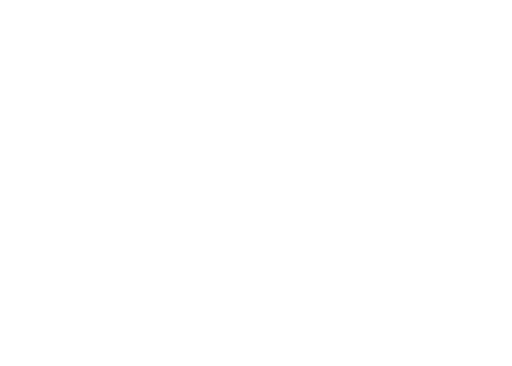
t = 0.00 s
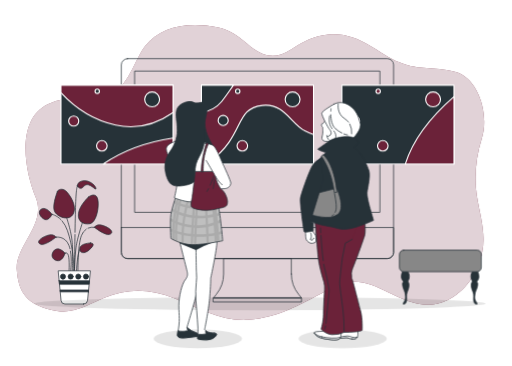
t = 1.00 s
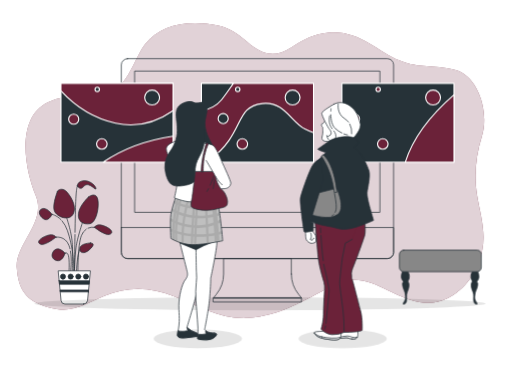
t = 1.19 s
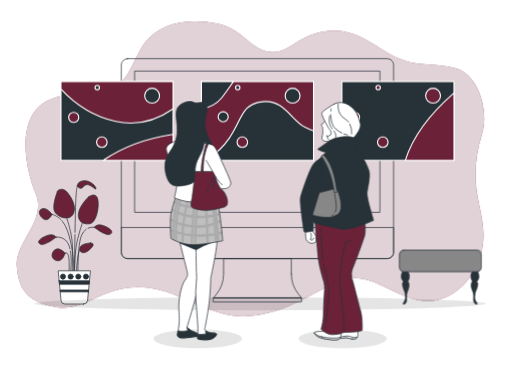
t = 1.38 s
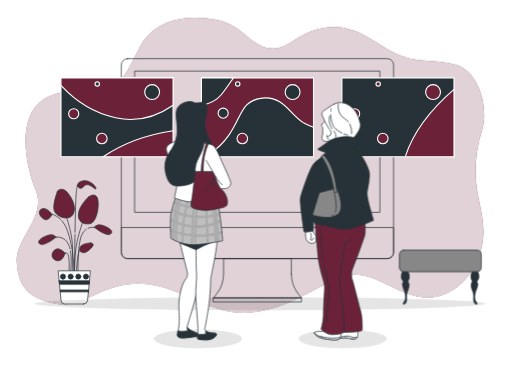
t = 1.75 s
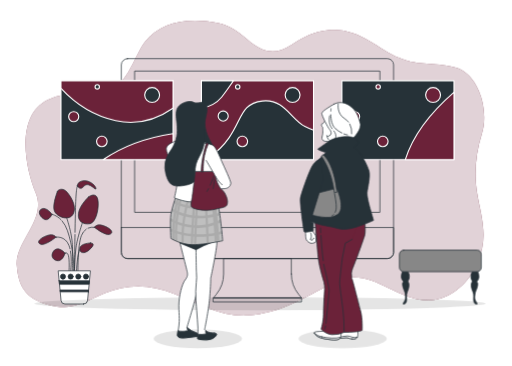
t = 2.05 s

The animated SVG that drew these frames (rendered in a browser with its animation timeline set to each time). Animation: 8 CSS @keyframes rules; one cycle of 2.50 s, repeats indefinitely.

<svg class="animated" id="freepik_stories-online-gallery" xmlns="http://www.w3.org/2000/svg" viewBox="0 0 700 500" version="1.1" xmlnsXlink="http://www.w3.org/1999/xlink" xmlnsSvgjs="http://svgjs.com/svgjs"><style>svg#freepik_stories-online-gallery:not(.animated) .animable {opacity: 0;}svg#freepik_stories-online-gallery.animated #freepik--background-simple--inject-2 {animation: 1s 1 forwards cubic-bezier(.36,-0.01,.5,1.38) slideDown,1.5s Infinite  linear floating;animation-delay: 0s,1s;}svg#freepik_stories-online-gallery.animated #freepik--Plants--inject-2 {animation: 1s 1 forwards cubic-bezier(.36,-0.01,.5,1.38) lightSpeedLeft;animation-delay: 0s;}svg#freepik_stories-online-gallery.animated #freepik--Floor--inject-2 {animation: 1s 1 forwards cubic-bezier(.36,-0.01,.5,1.38) zoomOut;animation-delay: 0s;}svg#freepik_stories-online-gallery.animated #freepik--Couch--inject-2 {animation: 1s 1 forwards cubic-bezier(.36,-0.01,.5,1.38) zoomOut;animation-delay: 0s;}svg#freepik_stories-online-gallery.animated #freepik--Device--inject-2 {animation: 1s 1 forwards cubic-bezier(.36,-0.01,.5,1.38) slideLeft;animation-delay: 0s;}svg#freepik_stories-online-gallery.animated #freepik--Pictures--inject-2 {animation: 1s 1 forwards cubic-bezier(.36,-0.01,.5,1.38) slideRight,1.5s Infinite  linear floating;animation-delay: 0s,1s;}svg#freepik_stories-online-gallery.animated #freepik--character-2--inject-2 {animation: 1s 1 forwards cubic-bezier(.36,-0.01,.5,1.38) zoomIn;animation-delay: 0s;}svg#freepik_stories-online-gallery.animated #freepik--character-1--inject-2 {animation: 1s 1 forwards cubic-bezier(.36,-0.01,.5,1.38) lightSpeedRight;animation-delay: 0s;}            @keyframes slideDown {                0% {                    opacity: 0;                    transform: translateY(-30px);                }                100% {                    opacity: 1;                    transform: translateY(0);                }            }                    @keyframes floating {                0% {                    opacity: 1;                    transform: translateY(0px);                }                50% {                    transform: translateY(-10px);                }                100% {                    opacity: 1;                    transform: translateY(0px);                }            }                    @keyframes lightSpeedLeft {              from {                transform: translate3d(-50%, 0, 0) skewX(20deg);                opacity: 0;              }              60% {                transform: skewX(-10deg);                opacity: 1;              }              80% {                transform: skewX(2deg);              }              to {                opacity: 1;                transform: translate3d(0, 0, 0);              }            }                    @keyframes zoomOut {                0% {                    opacity: 0;                    transform: scale(1.5);                }                100% {                    opacity: 1;                    transform: scale(1);                }            }                    @keyframes slideLeft {                0% {                    opacity: 0;                    transform: translateX(-30px);                }                100% {                    opacity: 1;                    transform: translateX(0);                }            }                    @keyframes slideRight {                0% {                    opacity: 0;                    transform: translateX(30px);                }                100% {                    opacity: 1;                    transform: translateX(0);                }            }                    @keyframes zoomIn {                0% {                    opacity: 0;                    transform: scale(0.5);                }                100% {                    opacity: 1;                    transform: scale(1);                }            }                    @keyframes lightSpeedRight {              from {                transform: translate3d(50%, 0, 0) skewX(-20deg);                opacity: 0;              }              60% {                transform: skewX(10deg);                opacity: 1;              }              80% {                transform: skewX(-2deg);              }              to {                opacity: 1;                transform: translate3d(0, 0, 0);              }            }        </style><g id="freepik--background-simple--inject-2" class="animable" style="transform-origin: 342.5px 235.607px;"><path d="M659,188c10-32-5-82-37-90s-46-1-76-13-55-42-97-38c-19.62,1.87-35.11,9.78-51.14,20.57-22.49,15.15-40.92,8.91-59.8-7.9C325.59,48.56,314,40.24,297,37c-42-8-78,0-98,25-15.31,19.13-23.53,58.65-49.61,65.73C121.76,135.22,93.21,129.3,66,142c-45,21-32,92-17,128s-28,66-26,98,14,50,55,57c23.79,4.06,43.49-9.1,64.61-18,32.06-13.56,63.68-12.24,95.6.44,33,13.12,64,31.67,100.79,29.6,43.07-2.43,77-23.82,114.13-43.38,29.54-15.54,50.29-7.72,78.2,6C556,411.78,582.93,423.45,610,411c26.63-12.25,43.35-38.39,49.25-66.45,5.34-25.35-2.73-49.95-6.87-74.78C647.74,242,650.62,214.83,659,188Z" style="fill: #6B2239; transform-origin: 342.5px 235.607px;" id="el7nvswfy3fa6" class="animable"></path><g id="el1veoibrbyan"><path d="M659,188c10-32-5-82-37-90s-46-1-76-13-55-42-97-38c-19.62,1.87-35.11,9.78-51.14,20.57-22.49,15.15-40.92,8.91-59.8-7.9C325.59,48.56,314,40.24,297,37c-42-8-78,0-98,25-15.31,19.13-23.53,58.65-49.61,65.73C121.76,135.22,93.21,129.3,66,142c-45,21-32,92-17,128s-28,66-26,98,14,50,55,57c23.79,4.06,43.49-9.1,64.61-18,32.06-13.56,63.68-12.24,95.6.44,33,13.12,64,31.67,100.79,29.6,43.07-2.43,77-23.82,114.13-43.38,29.54-15.54,50.29-7.72,78.2,6C556,411.78,582.93,423.45,610,411c26.63-12.25,43.35-38.39,49.25-66.45,5.34-25.35-2.73-49.95-6.87-74.78C647.74,242,650.62,214.83,659,188Z" style="fill: rgb(255, 255, 255); opacity: 0.8; transform-origin: 342.5px 235.607px;" class="animable" id="el0semo0zmp8b"></path></g></g><g id="freepik--Plants--inject-2" class="animable" style="transform-origin: 102.848px 331.27px;"><path d="M71.06,292.85s-2.34,6.43-7.3,7.3S50,291.39,55.58,286.43,68.72,289.35,71.06,292.85Z" style="fill: #6B2239; stroke: rgb(38, 50, 56); stroke-linecap: round; stroke-linejoin: round; transform-origin: 62.4249px 292.52px;" id="el56d9n86hnth" class="animable"></path><path d="M78.65,261.31s-7.3,17.82-4.38,26.58,21,15.18,26.28,3.79-6.42-27.45-10.8-30.95S80.11,258.39,78.65,261.31Z" style="fill: #6B2239; stroke: rgb(38, 50, 56); stroke-linecap: round; stroke-linejoin: round; transform-origin: 87.7366px 278.184px;" id="elh5ra24vez3" class="animable"></path><path d="M121.29,268.9s-12.56,11.39-14,22.78,7,15.48,15.77,14,13.14-23.65,10.52-33.88S121.29,268.9,121.29,268.9Z" style="fill: #6B2239; stroke: rgb(38, 50, 56); stroke-linecap: round; stroke-linejoin: round; transform-origin: 120.732px 286.164px;" id="elotqb6enpzbg" class="animable"></path><path d="M123.63,332s-14,.58-14.61,7.3,6.14,8.17,12.85,2.33S129.47,332.28,123.63,332Z" style="fill: #6B2239; stroke: rgb(38, 50, 56); stroke-linecap: round; stroke-linejoin: round; transform-origin: 118.245px 338.64px;" id="elbs7terc6fb5" class="animable"></path><path d="M88.87,346s-1.46,7-6.71,9.64-14.61-2.92-9.64-11.39S86.24,342.5,88.87,346Z" style="fill: #6B2239; stroke: rgb(38, 50, 56); stroke-linecap: round; stroke-linejoin: round; transform-origin: 79.99px 348.225px;" id="elu6b8j9tqx6n" class="animable"></path><path d="M76.61,324.1s-2.63-5.84-12.85-2-14.31,9.63-7.89,11.68S76.61,324.1,76.61,324.1Z" style="fill: #6B2239; stroke: rgb(38, 50, 56); stroke-linecap: round; stroke-linejoin: round; transform-origin: 64.7001px 327.406px;" id="elf2rqrpbmqyl" class="animable"></path><path d="M105.81,254s1.75,4.09,5.26,3.21,4.38-6.13,9.93-4.67,10.22,7.88,10.22,5-7-10.51-14.9-10.51S106.1,250.21,105.81,254Z" style="fill: #6B2239; stroke: rgb(38, 50, 56); stroke-linecap: round; stroke-linejoin: round; transform-origin: 118.515px 252.652px;" id="eld9q8acqnuw" class="animable"></path><path d="M91.36,298.12s6.11,17.89,7.42,33.17,0,39.71,0,39.71" style="fill: none; stroke: rgb(38, 50, 56); stroke-linecap: round; stroke-linejoin: round; transform-origin: 95.3611px 334.56px;" id="elngwsjn1by7l" class="animable"></path><path d="M112.75,304.23s-7,20.51-8.73,33.6S101.84,371,101.84,371" style="fill: none; stroke: rgb(38, 50, 56); stroke-linecap: round; stroke-linejoin: round; transform-origin: 107.295px 337.615px;" id="elfrx4uobhvev" class="animable"></path><path d="M109.26,340.89s-3.06.87-4.8,30.54" style="fill: none; stroke: rgb(38, 50, 56); stroke-linecap: round; stroke-linejoin: round; transform-origin: 106.86px 356.16px;" id="el6znvn6y8eor" class="animable"></path><path d="M88.87,346s2.93-2.49,4.68,3.18.87,21.38.87,21.38" style="fill: none; stroke: rgb(38, 50, 56); stroke-linecap: round; stroke-linejoin: round; transform-origin: 91.7556px 358.008px;" id="elfa2sarkdsz" class="animable"></path><path d="M96.42,343.19c2.29,12.8.18,26.94.18,26.94" style="fill: none; stroke: rgb(38, 50, 56); stroke-linecap: round; stroke-linejoin: round; transform-origin: 96.9533px 356.66px;" id="eljkq22ygnwzo" class="animable"></path><path d="M76.61,324.1s12.57-2.41,17.81,11.55a38.53,38.53,0,0,1,1.31,4.27" style="fill: none; stroke: rgb(38, 50, 56); stroke-linecap: round; stroke-linejoin: round; transform-origin: 86.17px 331.931px;" id="elqueiw0ifbvj" class="animable"></path><path d="M129.09,310.57s2.63-5.84,12.85-2,14.31,9.64,7.88,11.68S129.09,310.57,129.09,310.57Z" style="fill: #6B2239; stroke: rgb(38, 50, 56); stroke-linecap: round; stroke-linejoin: round; transform-origin: 140.998px 313.875px;" id="el3vrpjht2zxq" class="animable"></path><path d="M117.91,313.13a18.15,18.15,0,0,0-6.63,9c-5.24,14-4.64,48.44-4.64,48.44" style="fill: none; stroke: rgb(38, 50, 56); stroke-linecap: round; stroke-linejoin: round; transform-origin: 112.265px 341.85px;" id="el8aj63j243g9" class="animable"></path><path d="M129.09,310.57a16.19,16.19,0,0,0-8.71,1.19" style="fill: none; stroke: rgb(38, 50, 56); stroke-linecap: round; stroke-linejoin: round; transform-origin: 124.735px 311.087px;" id="elou1okfj8kqj" class="animable"></path><path d="M84.83,301.76a41.28,41.28,0,0,1,7.41,13.38c7,20.07,9.6,45.82,8.29,55.42" style="fill: none; stroke: rgb(38, 50, 56); stroke-linecap: round; stroke-linejoin: round; transform-origin: 92.8435px 336.16px;" id="elxopnc39qxuk" class="animable"></path><path d="M71.06,292.85s6.09.95,12.25,7.25" style="fill: none; stroke: rgb(38, 50, 56); stroke-linecap: round; stroke-linejoin: round; transform-origin: 77.185px 296.475px;" id="elunsbc8s3par" class="animable"></path><path d="M102.56,320.55c-.42,25.33-.72,50.45-.72,50.45" style="fill: none; stroke: rgb(38, 50, 56); stroke-linecap: round; stroke-linejoin: round; transform-origin: 102.2px 345.775px;" id="elz3ljeahkdyh" class="animable"></path><path d="M105.81,254s-1.35-1.27-2.23,21.42c-.34,8.82-.68,25.21-1,42" style="fill: none; stroke: rgb(38, 50, 56); stroke-linecap: round; stroke-linejoin: round; transform-origin: 104.195px 285.704px;" id="elr0smqnmtndr" class="animable"></path><path d="M114.41,415.51H88.82a5.33,5.33,0,0,1-5.3-4.81l-3.94-40.57h44.08l-3.94,40.57A5.33,5.33,0,0,1,114.41,415.51Z" style="fill: rgb(255, 255, 255); stroke: rgb(38, 50, 56); stroke-linecap: round; stroke-linejoin: round; transform-origin: 101.62px 392.82px;" id="elx4j1bff22xj" class="animable"></path><polygon points="80.89 383.65 81.36 388.45 121.88 388.45 122.34 383.65 80.89 383.65" style="fill: rgb(38, 50, 56); stroke: rgb(38, 50, 56); stroke-linecap: round; stroke-linejoin: round; transform-origin: 101.615px 386.05px;" id="elnu3yminrx9" class="animable"></polygon><polygon points="120.86 398.93 121.11 396.31 82.12 396.31 82.38 398.93 120.86 398.93" style="fill: rgb(38, 50, 56); stroke: rgb(38, 50, 56); stroke-linecap: round; stroke-linejoin: round; transform-origin: 101.615px 397.62px;" id="elrtmz8948sim" class="animable"></polygon><circle cx="117.55" cy="377.98" r="3.49" style="fill: rgb(38, 50, 56); stroke: rgb(38, 50, 56); stroke-linecap: round; stroke-linejoin: round; transform-origin: 117.55px 377.98px;" id="eleg4jw47hol8" class="animable"></circle><path d="M86.13,381.47A3.49,3.49,0,1,0,82.64,378,3.49,3.49,0,0,0,86.13,381.47Z" style="fill: rgb(38, 50, 56); stroke: rgb(38, 50, 56); stroke-linecap: round; stroke-linejoin: round; transform-origin: 86.1299px 377.98px;" id="elyprrhqzchmi" class="animable"></path><circle cx="96.6" cy="377.98" r="3.49" style="fill: rgb(38, 50, 56); stroke: rgb(38, 50, 56); stroke-linecap: round; stroke-linejoin: round; transform-origin: 96.6px 377.98px;" id="elgidleb9xg9" class="animable"></circle><circle cx="107.07" cy="377.98" r="3.49" style="fill: rgb(38, 50, 56); stroke: rgb(38, 50, 56); stroke-linecap: round; stroke-linejoin: round; transform-origin: 107.07px 377.98px;" id="eld0zm3xkh2yq" class="animable"></circle></g><g id="freepik--Floor--inject-2" class="animable" style="transform-origin: 355.5px 415px;"><g id="elcft0nqz6ks"><ellipse cx="355.5" cy="415" rx="308.5" ry="9" style="opacity: 0.1; transform-origin: 355.5px 415px;" class="animable" id="el4oa3cw778aq"></ellipse></g></g><g id="freepik--Couch--inject-2" class="animable" style="transform-origin: 602.005px 378.65px;"><path d="M551.05,369.92s-2.75,2.66-2.36,9.31a8.39,8.39,0,0,0,3.24,5.83s-2.27,0-1.62,4.86,3.16,8.11,3.56,11.34c.58,4.55,1,6.8-.64,9.71s-3.24,4.54-1.62,4.54,3.88-1,4.21-4.54-.8-8.31,1-12.14c3.65-8,2.28-12.8.66-14.1a12.74,12.74,0,0,0-.65-14.57Z" style="fill: rgb(38, 50, 56); stroke: rgb(38, 50, 56); stroke-linecap: round; stroke-linejoin: round; transform-origin: 554.055px 392.715px;" id="elz074gpgow6" class="animable"></path><path d="M652.25,369.92s2.75,2.66,2.36,9.31a8.39,8.39,0,0,1-3.24,5.83s2.26,0,1.62,4.86-3.16,8.11-3.57,11.34c-.57,4.55-1,6.8.65,9.71s3.24,4.54,1.62,4.54-3.89-1-4.21-4.54.79-8.31-1-12.14c-3.66-8-2.28-12.8-.66-14.1a12.74,12.74,0,0,1,.65-14.57Z" style="fill: rgb(38, 50, 56); stroke: rgb(38, 50, 56); stroke-linecap: round; stroke-linejoin: round; transform-origin: 649.245px 392.715px;" id="elj1ehi4dfgl" class="animable"></path><rect x="546.03" y="341.79" width="111.95" height="29.46" rx="5.76" style="fill: rgb(135, 135, 135); stroke: rgb(38, 50, 56); stroke-linecap: round; stroke-linejoin: round; transform-origin: 602.005px 356.52px;" id="elabt3ixa7ev4" class="animable"></rect></g><g id="freepik--Device--inject-2" class="animable" style="transform-origin: 351.985px 246.29px;"><path d="M398.3,374.4V353.3H305.68v21.1a44,44,0,0,1-9.84,27.67l-4,5h120.4l-4.06-5A44,44,0,0,1,398.3,374.4Z" style="fill: none; stroke: rgb(38, 50, 56); stroke-linecap: round; stroke-linejoin: round; transform-origin: 352.04px 380.185px;" id="elz2t0q0s7g2r" class="animable"></path><rect x="291.79" y="407.08" width="120.43" height="5.5" style="fill: none; stroke: rgb(38, 50, 56); stroke-linecap: round; stroke-linejoin: round; transform-origin: 352.005px 409.83px;" id="elz8p75icoqbm" class="animable"></rect><rect x="165.87" y="80" width="372.23" height="273.32" rx="8.48" style="fill: none; stroke: rgb(38, 50, 56); stroke-linecap: round; stroke-linejoin: round; transform-origin: 351.985px 216.66px;" id="elizzap40po7" class="animable"></rect><path d="M165.87,310.83H538.1a0,0,0,0,1,0,0v34a8.48,8.48,0,0,1-8.48,8.48H174.36a8.48,8.48,0,0,1-8.48-8.48v-34a0,0,0,0,1,0,0Z" style="fill: none; stroke: rgb(38, 50, 56); stroke-linecap: round; stroke-linejoin: round; transform-origin: 351.985px 332.07px;" id="elh7o5sp0c6o5" class="animable"></path><rect x="184.6" y="97" width="334.78" height="193.1" style="fill: none; stroke: rgb(38, 50, 56); stroke-linecap: round; stroke-linejoin: round; transform-origin: 351.99px 193.55px;" id="elusdwsgv3xa8" class="animable"></rect></g><g id="freepik--Pictures--inject-2" class="animable" style="transform-origin: 351.99px 170.17px;"><rect x="467.41" y="116.22" width="153.24" height="107.86" style="fill: rgb(38, 50, 56); stroke: rgb(255, 255, 255); stroke-linecap: round; stroke-linejoin: round; stroke-width: 1.5px; transform-origin: 544.03px 170.15px;" id="el55azrp0df4" class="animable"></rect><circle cx="592.05" cy="135.62" r="10.19" style="fill: #6B2239; stroke: rgb(255, 255, 255); stroke-linecap: round; stroke-linejoin: round; stroke-width: 1.5px; transform-origin: 592.05px 135.62px;" id="elupfrh7qtmo" class="animable"></circle><circle cx="523.32" cy="199.09" r="7.23" style="fill: #6B2239; stroke: rgb(255, 255, 255); stroke-linecap: round; stroke-linejoin: round; stroke-width: 1.5px; transform-origin: 523.32px 199.09px;" id="elh9lb3ns6tv5" class="animable"></circle><path d="M491.75,165.21a6.91,6.91,0,1,1-6.91-6.9A6.91,6.91,0,0,1,491.75,165.21Z" style="fill: #6B2239; stroke: rgb(255, 255, 255); stroke-linecap: round; stroke-linejoin: round; stroke-width: 1.5px; transform-origin: 484.84px 165.22px;" id="elrg4v9h64wkf" class="animable"></path><path d="M520,124.44a3,3,0,1,1-3-3A3,3,0,0,1,520,124.44Z" style="fill: #6B2239; stroke: rgb(255, 255, 255); stroke-linecap: round; stroke-linejoin: round; stroke-width: 1.5px; transform-origin: 517px 124.44px;" id="el2jns47y20bj" class="animable"></path><path d="M620.66,132c-24.18,20.88-54.11,53-66.65,92.12h66.65Z" style="fill: #6B2239; stroke: rgb(255, 255, 255); stroke-linecap: round; stroke-linejoin: round; stroke-width: 1.5px; transform-origin: 587.335px 178.06px;" id="el262h37djak2" class="animable"></path><rect x="275.37" y="116.22" width="153.24" height="107.86" style="fill: #6B2239; stroke: rgb(255, 255, 255); stroke-linecap: round; stroke-linejoin: round; stroke-width: 1.5px; transform-origin: 351.99px 170.15px;" id="el0lguste8n7la" class="animable"></rect><path d="M428.61,183.62a70.7,70.7,0,0,1-11.84-4.92c-19.07-9.87-28.28-38.15-57.88-34.86s-27.62,24.33-46,50.64-37.48,29.6-37.48,29.6H428.61Z" style="fill: rgb(38, 50, 56); stroke: rgb(255, 255, 255); stroke-linecap: round; stroke-linejoin: round; stroke-width: 1.5px; transform-origin: 352.01px 183.828px;" id="elbo2sic3zl7p" class="animable"></path><path d="M275.37,116.22v37.45c8.28-1.38,19.5-5.13,27.62-15.09,5.66-7,10.82-14.9,16.18-22.36Z" style="fill: rgb(38, 50, 56); stroke: rgb(255, 255, 255); stroke-linecap: round; stroke-linejoin: round; stroke-width: 1.5px; transform-origin: 297.27px 134.945px;" id="el27fhdi45sy1" class="animable"></path><circle cx="400" cy="135.62" r="10.19" style="fill: rgb(38, 50, 56); stroke: rgb(255, 255, 255); stroke-linecap: round; stroke-linejoin: round; stroke-width: 1.5px; transform-origin: 400px 135.62px;" id="elsk92xy496a" class="animable"></circle><circle cx="331.27" cy="199.09" r="7.23" style="fill: #6B2239; stroke: rgb(255, 255, 255); stroke-linecap: round; stroke-linejoin: round; stroke-width: 1.5px; transform-origin: 331.27px 199.09px;" id="elzd0317hcltn" class="animable"></circle><path d="M312,164.4a6.91,6.91,0,1,1-6.91-6.91A6.9,6.9,0,0,1,312,164.4Z" style="fill: rgb(38, 50, 56); stroke: rgb(255, 255, 255); stroke-linecap: round; stroke-linejoin: round; stroke-width: 1.5px; transform-origin: 305.09px 164.4px;" id="eld64xjmnfhal" class="animable"></path><path d="M328,124.44a3,3,0,1,1-3-3A3,3,0,0,1,328,124.44Z" style="fill: rgb(38, 50, 56); stroke: rgb(255, 255, 255); stroke-linecap: round; stroke-linejoin: round; stroke-width: 1.5px; transform-origin: 325px 124.44px;" id="el81pxtfowz9p" class="animable"></path><rect x="83.32" y="116.22" width="153.24" height="107.86" style="fill: rgb(38, 50, 56); stroke: rgb(255, 255, 255); stroke-linecap: round; stroke-linejoin: round; stroke-width: 1.5px; transform-origin: 159.94px 170.15px;" id="elm1p2yo4gbe" class="animable"></rect><path d="M83.32,126.56C98,142.5,122.9,163.12,158,170.79c33.8,7.4,61.09-4.92,78.57-17.19V116.22H83.32Z" style="fill: #6B2239; stroke: rgb(255, 255, 255); stroke-linecap: round; stroke-linejoin: round; stroke-width: 1.5px; transform-origin: 159.945px 144.623px;" id="el38n8n6juffg" class="animable"></path><circle cx="207.95" cy="135.62" r="10.19" style="fill: rgb(38, 50, 56); stroke: rgb(255, 255, 255); stroke-linecap: round; stroke-linejoin: round; stroke-width: 1.5px; transform-origin: 207.95px 135.62px;" id="el77207orop0n" class="animable"></circle><circle cx="139.22" cy="199.09" r="7.23" style="fill: #6B2239; stroke: rgb(255, 255, 255); stroke-linecap: round; stroke-linejoin: round; stroke-width: 1.5px; transform-origin: 139.22px 199.09px;" id="elwjjj12679f" class="animable"></circle><path d="M107.65,165.21a6.91,6.91,0,1,1-6.9-6.9A6.9,6.9,0,0,1,107.65,165.21Z" style="fill: #6B2239; stroke: rgb(255, 255, 255); stroke-linecap: round; stroke-linejoin: round; stroke-width: 1.5px; transform-origin: 100.74px 165.22px;" id="elotbthc7111" class="animable"></path><path d="M135.93,124.44a3,3,0,1,1-3-3A3,3,0,0,1,135.93,124.44Z" style="fill: rgb(38, 50, 56); stroke: rgb(255, 255, 255); stroke-linecap: round; stroke-linejoin: round; stroke-width: 1.5px; transform-origin: 132.93px 124.44px;" id="elw8yw3fw8tbd" class="animable"></path><path d="M236.56,188.44C214.35,191.77,175,200.68,141,224.08h95.61Z" style="fill: #6B2239; stroke: rgb(255, 255, 255); stroke-linecap: round; stroke-linejoin: round; stroke-width: 1.5px; transform-origin: 188.805px 206.26px;" id="el9di2uhrr9as" class="animable"></path></g><g id="freepik--character-2--inject-2" class="animable animator-active" style="transform-origin: 468.5px 307.936px;"><g id="elltre0l99ba"><ellipse cx="468.5" cy="463" rx="60.5" ry="13" style="opacity: 0.1; transform-origin: 468.5px 463px;" class="animable" id="ele90w5k6wv4j"></ellipse></g><path d="M445,164s-2.22,3.18-2.86,4.13-3.18.64-2.54,2.86a5.08,5.08,0,0,0,1.59,2.86s.63,7.63-.32,10.8-1.27,5.41,1,7.31,9.54,1.27,12.71.64,9.85-1.91,10.81-6.36-.64-14.93-6.68-18.42S447.89,162.14,445,164Z" style="fill: rgb(255, 255, 255); stroke: rgb(38, 50, 56); stroke-linecap: round; stroke-linejoin: round; transform-origin: 452.573px 178.275px;" id="el36mnx39h2k3" class="animable"></path><path d="M456.79,142.12s-16.53,9.21-16.84,12.39,8.58,20,10.48,21.92,3.5,6.36,1.27,7.95a11.71,11.71,0,0,1-3.49,1.9L446.94,185a8.67,8.67,0,0,0,1.9,5.09c1.91,2.22,3.5,3.17,7.31,3.49s11.12,1.91,16.52,0,8.9-2.86,13.67-8.9,7.62-12.07,6-16.83-2.22-10.81-8.58-18.43S466.32,136.72,456.79,142.12Z" style="fill: rgb(255, 255, 255); stroke: rgb(38, 50, 56); stroke-linecap: round; stroke-linejoin: round; transform-origin: 466.369px 167.189px;" id="elbt7uiyzerzv" class="animable"></path><path d="M470.05,182.85a23.17,23.17,0,0,0,5,1.43" style="fill: none; stroke: rgb(38, 50, 56); stroke-linecap: round; stroke-linejoin: round; transform-origin: 472.55px 183.565px;" id="el7krxt95z7rb" class="animable"></path><path d="M452.24,156.69c.18,6.32,1.44,14.66,6.36,19a39.26,39.26,0,0,0,8.88,6" style="fill: none; stroke: rgb(38, 50, 56); stroke-linecap: round; stroke-linejoin: round; transform-origin: 459.86px 169.19px;" id="elpl87jtrn5hf" class="animable"></path><path d="M452.57,148.44s-.16,1.22-.26,3.17" style="fill: none; stroke: rgb(38, 50, 56); stroke-linecap: round; stroke-linejoin: round; transform-origin: 452.44px 150.025px;" id="el0vhwcf9l9khb" class="animable"></path><path d="M478.25,169.38a24,24,0,0,1,2.55,13.31" style="fill: none; stroke: rgb(38, 50, 56); stroke-linecap: round; stroke-linejoin: round; transform-origin: 479.581px 176.035px;" id="eler6mtglntur" class="animable"></path><path d="M462.4,141.78s-2.53,13.32,8.88,20.3a19.15,19.15,0,0,1,5.17,4.55" style="fill: none; stroke: rgb(38, 50, 56); stroke-linecap: round; stroke-linejoin: round; transform-origin: 469.306px 154.205px;" id="elh7e2splwiae" class="animable"></path><path d="M456.44,178.76c2.08,2.77,3.59,5.49,2.47,10" style="fill: none; stroke: rgb(38, 50, 56); stroke-linecap: round; stroke-linejoin: round; transform-origin: 457.865px 183.76px;" id="elfx8xt778u3l" class="animable"></path><path d="M450.67,158.27s-1.9,7.61,1.27,14a24.07,24.07,0,0,0,2.19,3.51" style="fill: none; stroke: rgb(38, 50, 56); stroke-linecap: round; stroke-linejoin: round; transform-origin: 452.118px 167.025px;" id="elcwkqqwecj7c" class="animable"></path><path d="M417.71,316.24s0,8.89,1,11.12,4.77,5.08,7.31,5.08,6-1.91,6-1.91v-6.67c0-2.86-3.81-6.67-5.08-8.26S417.71,316.24,417.71,316.24Z" style="fill: rgb(255, 255, 255); stroke: rgb(38, 50, 56); stroke-linecap: round; stroke-linejoin: round; transform-origin: 424.865px 323.734px;" id="elyvrd57zxkri" class="animable"></path><path d="M424.7,318.14s.95,1.27.95,4.45-1.59,4.45-1.59,4.45l2.86,1.27s1.27-4.13,2.54-2.86" style="fill: none; stroke: rgb(38, 50, 56); stroke-linecap: round; stroke-linejoin: round; transform-origin: 426.76px 323.225px;" id="elur5k1xtqjm" class="animable"></path><path d="M489,449.34s.79,7.81,0,10.18-2.21,4.17-7.51,3.72-4.82-2.15-9.37-1.69-7.13,1.05-11.06,1.12-8-4.78-2.87-5.63a23.8,23.8,0,0,0,12.26-5.5C474.17,448.54,484.65,448.14,489,449.34Z" style="fill: rgb(255, 255, 255); stroke: rgb(38, 50, 56); stroke-linecap: round; stroke-linejoin: round; transform-origin: 472.566px 456.01px;" id="el74qsi3o9gkc" class="animable"></path><path d="M481.57,463.24c4.4.37,6.15-.8,7.05-2.57-5.53,2.22-9.21-1.5-13.36-1.5a60.2,60.2,0,0,0-11.49,1.73l-7.92-2c-.06,1.69,2.64,3.86,5.29,3.81,3.93-.07,6.5-.66,11.06-1.12S476.26,462.79,481.57,463.24Z" style="fill: rgb(255, 255, 255); stroke: rgb(38, 50, 56); stroke-linecap: round; stroke-linejoin: round; transform-origin: 472.235px 461.104px;" id="el9p07oqcuvas" class="animable"></path><path d="M498.73,302.26s1.59,14.47-.32,20.19-8.58,25.21-14.56,40c-2.41,6-3.87,9.68-3.23,13.17s-.32,4.45.63,5.4,8.9,33.68,11.76,43.85,2.22,26.37,2.22,26.37-1,1.27-9.21,2.23a110.76,110.76,0,0,1-15.57.63s-5.08-23.83-4.77-32.09-5.08-34-5.08-41.94.32-41,.32-41-14.3-15.88-15.89-24.46-1.27-11.44-1.27-11.44S474.58,312.74,498.73,302.26Z" style="fill: #6B2239; stroke: rgb(38, 50, 56); stroke-linecap: round; stroke-linejoin: round; transform-origin: 471.542px 378.205px;" id="el10he7tfg961j" class="animable"></path><path d="M443.63,452.33s-2.61.33-7.84.65-8.18,1-4.58,4.25,5.88,4.91,17.65,6.54,14.72.33,16.35-2,1-9.81,1-9.81S448.27,455,443.63,452.33Z" style="fill: rgb(255, 255, 255); stroke: rgb(38, 50, 56); stroke-linecap: round; stroke-linejoin: round; transform-origin: 447.976px 458.229px;" id="elw29gckymcb" class="animable"></path><path d="M439.93,460.32c-6.17-1.44-9.1-4.2-10.26-5.65-.16.6.28,1.42,1.54,2.56,3.6,3.27,5.88,4.91,17.65,6.54s14.72.33,16.35-2a3.2,3.2,0,0,0,.38-.74C459.58,462.81,447.91,462.18,439.93,460.32Z" style="fill: rgb(255, 255, 255); stroke: rgb(38, 50, 56); stroke-linecap: round; stroke-linejoin: round; transform-origin: 447.614px 459.584px;" id="elr7ei1ps2c1i" class="animable"></path><path d="M481.57,327l-9.53,5.4-4.13,21s-3.5,28.6-3.5,33S467,408.38,468.86,423a244.32,244.32,0,0,1,1.59,31.14,34.12,34.12,0,0,1-16.52,3.18c-9.22-.64-14.94-7.63-14.94-7.63s3.18-10.48,3.18-19.7,1.27-29.54,1.59-34.31a30.62,30.62,0,0,0-.95-10.17c-.64-2.86-7-21.29-8.26-37.81s-3.82-45.12-3.82-45.12,14.94,2.55,28.92,3.82,24.46.31,30.5-2.23" style="fill: #6B2239; stroke: rgb(38, 50, 56); stroke-linecap: round; stroke-linejoin: round; transform-origin: 460.44px 379.98px;" id="elsls6nd1eu5p" class="animable"></path><path d="M445,445.49c-.4,2.24-.78,3.93-.78,3.93" style="fill: none; stroke: rgb(38, 50, 56); stroke-linecap: round; stroke-linejoin: round; transform-origin: 444.61px 447.455px;" id="elq055brajb9" class="animable"></path><path d="M442.63,361.1a43.79,43.79,0,0,0,.92,4.36,298.73,298.73,0,0,1,6.36,30.44c.33,3-3.68,38.8-4,43.15-.06.82-.16,1.7-.28,2.59" style="fill: none; stroke: rgb(38, 50, 56); stroke-linecap: round; stroke-linejoin: round; transform-origin: 446.28px 401.37px;" id="elavi34akz52b" class="animable"></path><path d="M438.81,321.65c.64,9.64,1.73,24.21,3.07,34.4" style="fill: none; stroke: rgb(38, 50, 56); stroke-linecap: round; stroke-linejoin: round; transform-origin: 440.345px 338.85px;" id="elp9zttjy2hel" class="animable"></path><path d="M438.2,311.61s.13,2.47.38,6.37" style="fill: none; stroke: rgb(38, 50, 56); stroke-linecap: round; stroke-linejoin: round; transform-origin: 438.39px 314.795px;" id="el5nq5ylg09ac" class="animable"></path><path d="M484.11,201.85l6-6.67a15.4,15.4,0,0,0-13.66-8.58c-10.17-.32-20.34,2.23-25.74,5.72s-13.34,9.53-15.89,10.8,10.81,5.09,10.81,5.09-7.63,7.94-12.4,12.07-6,29.23-5.71,40.35-3.18,42.26-3.18,42.26a128.87,128.87,0,0,0,24.78,6.36c14.3,2.22,15.89,5.72,29.23,3.17S510.8,301,510.8,301s-9.85-30.51-8.89-38.13,4.76-22.24,2.54-29.55S494.6,209.48,484.11,201.85Z" style="fill: rgb(38, 50, 56); stroke: rgb(38, 50, 56); stroke-linecap: round; stroke-linejoin: round; transform-origin: 467.57px 249.943px;" id="el9anixxtdwtn" class="animable"></path><path d="M458.06,257.77l-30.5,7.63-5.09,27.32s21.93,6.68,32.09,3.5c8.33-2.6,11.49-5.87,11.76-14.62.32-10.16-5.4-22.87-5.4-22.87Z" style="fill: rgb(135, 135, 135); stroke: rgb(38, 50, 56); stroke-linecap: round; stroke-linejoin: round; transform-origin: 444.401px 277.424px;" id="elcrqp1zyx05u" class="animable"></path><path d="M456.28,293a10.48,10.48,0,0,1-2.56,2.15" style="fill: none; stroke: rgb(38, 50, 56); stroke-linecap: round; stroke-linejoin: round; transform-origin: 455px 294.075px;" id="elcebugngzq0m" class="animable"></path><path d="M457.29,264.25s3.25,14.61,2.27,21.43a14.29,14.29,0,0,1-1.32,4.35" style="fill: none; stroke: rgb(38, 50, 56); stroke-linecap: round; stroke-linejoin: round; transform-origin: 458.517px 277.14px;" id="elh3fo3fwlfh" class="animable"></path><path d="M439.63,213.93s13.66,16.84,17.47,49.24l3.5-.63s-2.54-36.54-18.43-51.16Z" style="fill: rgb(135, 135, 135); stroke: rgb(38, 50, 56); stroke-linecap: round; stroke-linejoin: round; transform-origin: 450.115px 237.275px;" id="elqymqiu1k4bf" class="animable"></path><path d="M438,217.1s-7,1.91-11.76,10.81-14.61,36.85-15.56,42.89,4.44,44.17,5.08,45.75,11.12-.95,11.12-.95h1.27l.32-10.8-4.13-1.91L441.85,246" style="fill: rgb(38, 50, 56); stroke: rgb(38, 50, 56); stroke-linecap: round; stroke-linejoin: round; transform-origin: 426.209px 267.085px;" id="el2346r8o21l6" class="animable"></path></g><g id="freepik--character-1--inject-2" class="animable" style="transform-origin: 270.5px 307.296px;"><g id="elcd1zqa93j5o"><ellipse cx="270.5" cy="463" rx="60.5" ry="13" style="opacity: 0.1; transform-origin: 270.5px 463px;" class="animable" id="elq66gt55f6yi"></ellipse></g><path d="M242.45,317.7s12.82,50.29,13.49,53.66,1,6.41-3,11.47-8.44,21.6-8.44,35.1,2.13,20.15-1.69,37.8c-.57,2.66-.33,5.4,4.73,6.07s18.22-1.68,19.57-1.68,4.39-.34,4.73-2.37S262.69,453,260,451a43.54,43.54,0,0,1-4.38-3.71s11.13-36.44,13.16-47.24,6.07-13.84,5.06-30.71-2.36-49.61-2.36-49.61S248.52,319.39,242.45,317.7Z" style="fill: rgb(255, 255, 255); stroke: rgb(38, 50, 56); stroke-linecap: round; stroke-linejoin: round; transform-origin: 258.225px 389.81px;" id="elj71m30h07o" class="animable"></path><path d="M260,451a43.54,43.54,0,0,1-4.38-3.71l1,4.73s-2,.67-8.1.67a21.23,21.23,0,0,1-5.13-.72c-.17,1.4-.37,2.67-.61,3.76-.58,2.66-.33,5.4,4.73,6.07s18.22-1.68,19.57-1.68,4.39-.34,4.73-2.37S262.69,453,260,451Z" style="fill: rgb(38, 50, 56); stroke: rgb(38, 50, 56); stroke-linecap: round; stroke-linejoin: round; transform-origin: 257.189px 454.605px;" id="ellcjgurm756d" class="animable"></path><path d="M267.84,321.25s.25,46.57.76,51.63a59.28,59.28,0,0,1-.25,13.41,140.32,140.32,0,0,0-.51,24c.76,8.86,2.53,32.65,2.78,38.22s-.5,12.91-.5,14.17,6.58,1.77,12.4,1.77,11.14-2.78,12.91-5.82-.51-3.29-2.79-3.29-8.6-1-10.12-2.28a24.13,24.13,0,0,1-2.78-2.78s5.31-25.06,6.83-42.52,1.52-27.59,1.52-27.59,8.35-38.73,8.6-50.37.26-15.18.26-15.18S272.14,320.23,267.84,321.25Z" style="fill: rgb(255, 255, 255); stroke: rgb(38, 50, 56); stroke-linecap: round; stroke-linejoin: round; transform-origin: 282.25px 389.535px;" id="elnafswz5ldx" class="animable"></path><path d="M246.2,332.25l1.6.66L268,341.26a135.09,135.09,0,0,1,22.15-10.14c12.77-4.5-25.53-4.5-25.53-4.5l-16.9,1.87Z" style="fill: rgb(38, 50, 56); stroke: rgb(38, 50, 56); stroke-linecap: round; stroke-linejoin: round; transform-origin: 269.478px 333.94px;" id="el5jjx3xpt5g3" class="animable"></path><path d="M292.64,455.39c-2.27,0-8.6-1-10.12-2.28-.42-.35-.82-.72-1.18-1.07l-.34.06.51,4.3a34,34,0,0,1-11,.38c-.16,2.91-.37,5.28-.37,6,0,1.27,6.58,1.77,12.4,1.77s11.14-2.78,12.91-5.82S294.92,455.39,292.64,455.39Z" style="fill: rgb(38, 50, 56); stroke: rgb(38, 50, 56); stroke-linecap: round; stroke-linejoin: round; transform-origin: 283.109px 458.295px;" id="elgzaaxh81zgp" class="animable"></path><path d="M240.28,268.9s-5.23,15.5-6.64,24.29,0,32.6,0,32.6,13.69,8.79,30.4,8.56S304.51,329,304.51,329s-3.22-36-5.64-45-4.63-15-4.63-15-25.37,1.85-33.22.24-19.53-3.7-19.53-3.7Z" style="fill: rgb(191, 191, 191); transform-origin: 268.762px 299.947px;" id="elv7rtcobficn" class="animable"></path><path d="M299.31,320.58q2.28-.56,4.29-1.14c-.11-1.13-.23-2.31-.36-3.55-1.3.38-2.69.77-4.17,1.13-.28-3.79-.61-7.69-1-11.55,1.26-.56,2.53-1.18,3.8-1.83-.15-1.21-.29-2.41-.44-3.6-1.24.66-2.47,1.28-3.7,1.84-.22-2.29-.45-4.56-.68-6.76,1.19-.31,2.39-.65,3.6-1q-.26-1.82-.51-3.45c-1.17.35-2.32.68-3.46,1-.37-3.38-.73-6.55-1.06-9.41.83-.3,1.66-.63,2.49-1-.33-1.17-.66-2.28-1-3.32-.65.27-1.3.53-1.95.77-.6-5-1.07-8.62-1.22-9.79l-3.86.25-1.65.24c0,.15.5,4.5,1.17,11.08a62.19,62.19,0,0,1-6.53,1.36c-.3-5-.51-8.38-.54-8.9l-3,.25c0,.14.23,3.62.54,9a68.76,68.76,0,0,1-9.35.3c.26-3.76.44-6,.45-6.11l-3-.32c0,.09-.2,2.4-.47,6.25l-1.13-.11c.36-5.56.61-9.23.62-9.38l-3-.27c0,.56-.28,4.1-.62,9.31q-3.48-.48-6.68-1.18c1.55-6.26,2.81-10.08,2.85-10.2l-2.83-1.25c0,.12-1.37,4.15-3,10.74-2.46-.64-4.74-1.33-6.81-2,1.1-4.82,2.15-8.61,2.84-11l-3-.56c-.71,2.43-1.68,6-2.71,10.5l-.73-.29c1-4.45,2-8,2.68-10.35l-3-.55c-.67,2.34-1.56,5.66-2.51,9.73-.78-.34-1.48-.66-2.12-1-.32,1-.66,2.12-1,3.29.72.33,1.5.68,2.38,1.06-.51,2.4-1,5-1.52,7.77-1.14-.58-2.09-1.11-2.89-1.58-.31,1.17-.6,2.33-.86,3.46.9.53,1.93,1.1,3.15,1.72-.5,3.15-.95,6.48-1.33,9.93-1.22-.59-2.3-1.15-3.24-1.67q-.09,1.8-.12,3.78c.91.47,1.91,1,3,1.48-.27,3.08-.47,6.24-.58,9.45-.87-.37-1.66-.73-2.38-1.08,0,1.33.07,2.63.11,3.86.68.32,1.41.63,2.18,1,0,3.31.06,6.66.27,10,.83.44,1.88,1,3.15,1.58-.27-3.5-.39-7-.38-10.44l.66.24c0,3.46.08,7,.31,10.47,1,.43,2,.88,3.14,1.33-.29-3.61-.42-7.23-.42-10.8,1.83.56,3.82,1.1,6,1.6-.11,3.65-.09,7.38.08,11.13,1,.29,2,.56,3.08.81-.2-3.8-.25-7.59-.14-11.3,3,.6,6.37,1.1,10,1.46-.22,4.3-.4,8.16-.51,11.23,1,.06,2,.08,3,.08.1-3,.28-6.81.5-11.06.47,0,.93.07,1.41.09-.13,3.65-.23,7.32-.31,10.94,1,0,2-.06,3-.12.08-3.54.18-7.12.3-10.68q1.32,0,2.67.06h1.55c3.28,0,6.38-.13,9.31-.35.12,3.36.2,6.58.26,9.56l3-.43c-.05-2.94-.14-6.1-.25-9.39,2.87-.29,5.54-.68,8.05-1.12.19,3.23.34,6.33.44,9.19l3-.54c-.1-2.89-.25-6-.44-9.23l.11,0c.21,3.24.37,6.34.47,9.22,1.11-.2,2.12-.39,3-.57C299.69,327,299.53,323.84,299.31,320.58Zm-60.16-5.92-.68-.25c.08-3.18.26-6.31.51-9.36l.71.3C239.43,308.38,239.24,311.49,239.15,314.66Zm.88-12.87-.72-.31c.36-3.44.8-6.75,1.28-9.89l.73.32C240.83,295.05,240.39,298.36,240,301.79Zm1.88-13.47-.73-.33c.49-2.84,1-5.51,1.54-8l.74.28C242.93,282.78,242.41,285.46,241.91,288.32Zm6.31,29.06c-2.2-.53-4.22-1.1-6.06-1.69.07-3.12.24-6.19.48-9.19,1.94.72,4,1.41,6.27,2C248.62,311.41,248.38,314.37,248.22,317.38Zm1.08-12.31c-2.27-.65-4.39-1.37-6.34-2.11.35-3.42.78-6.72,1.26-9.87,2,.76,4.14,1.5,6.51,2.17C250.21,298.36,249.72,301.64,249.3,305.07Zm-4.5-15.57c.49-2.9,1-5.64,1.56-8.16,2.06.7,4.32,1.39,6.75,2-.58,2.52-1.17,5.32-1.74,8.34C249,291,246.77,290.27,244.8,289.5Zm16.46,30.05a99,99,0,0,1-10-1.52c.15-3,.38-5.88.66-8.71a78.8,78.8,0,0,0,9.86,1.75C261.57,314,261.41,316.81,261.26,319.55Zm.68-11.95a77.71,77.71,0,0,1-9.68-1.73c.41-3.44.9-6.73,1.43-9.83a80.72,80.72,0,0,0,8.86,1.62C262.35,300.89,262.14,304.25,261.94,307.6Zm.84-13.56a78.8,78.8,0,0,1-8.45-1.56c.57-3.05,1.17-5.87,1.75-8.4,2.3.51,4.73.95,7.26,1.29C263.16,288,263,291,262.78,294Zm2.86,25.85-1.35-.09c.15-2.72.31-5.57.48-8.46l1.24.07C265.88,314.18,265.75,317,265.64,319.89Zm.54-11.95-1.2-.07c.19-3.33.4-6.67.6-9.89.37,0,.75.07,1.13.09C266.53,301.18,266.35,304.49,266.18,307.94Zm.75-13.47-1.12-.09c.19-3.09.38-6,.55-8.67l1.12.1C267.31,288.33,267.12,291.24,266.93,294.47Zm3.59-8.48q1.44.06,2.91.06c2.25,0,4.55-.11,6.88-.34.15,2.63.31,5.57.48,8.7a86.7,86.7,0,0,1-10.83.24C270.16,291.42,270.35,288.5,270.52,286Zm-.78,12.26c1.11,0,2.23.07,3.37.07,2.52,0,5.15-.12,7.87-.36.15,2.92.3,6,.44,9.05a66.62,66.62,0,0,1-12.21,1C269.39,304.6,269.57,301.32,269.74,298.25Zm1.51,21.85c-.87,0-1.73,0-2.57-.06.11-2.89.23-5.75.36-8.53h.75a69.27,69.27,0,0,0,11.79-1c.14,3.09.27,6.19.38,9.22C278.61,320,275.05,320.14,271.25,320.1Zm12.09-34.76A64.86,64.86,0,0,0,290,284c.28,2.76.57,5.79.87,9-2.42.48-4.77.85-7.07,1.13C283.65,290.94,283.49,288,283.34,285.34Zm.67,12.31c2.33-.29,4.74-.68,7.2-1.18.23,2.54.46,5.15.68,7.79a64.69,64.69,0,0,1-7.45,2.15C284.3,303.42,284.16,300.48,284,297.65Zm1,21.81c-.12-3.14-.25-6.34-.4-9.54a66.39,66.39,0,0,0,7.58-2.12c.28,3.54.54,7.09.77,10.53Q289.25,319,285,319.46Zm11-1.73c-.22-3.42-.48-6.93-.76-10.43.32,3.5.61,7,.86,10.41Z" style="fill: rgb(171, 171, 171); transform-origin: 268.36px 300.025px;" id="elgi4g0clzvuj" class="animable"></path><path d="M240.28,268.9s-5.23,15.5-6.64,24.29,0,32.6,0,32.6,13.69,8.79,30.4,8.56S304.51,329,304.51,329s-3.22-36-5.64-45-4.63-15-4.63-15-25.37,1.85-33.22.24-19.53-3.7-19.53-3.7Z" style="fill: none; stroke: rgb(38, 50, 56); stroke-linecap: round; stroke-linejoin: round; transform-origin: 268.762px 299.947px;" id="eln395vm4knzh" class="animable"></path><path d="M280,158.92s-1,13.83,3.08,24.08,7.58,15.19,7.58,15.19l-18.85.69S267.67,167.63,280,158.92Z" style="fill: rgb(38, 50, 56); stroke: rgb(38, 50, 56); stroke-linecap: round; stroke-linejoin: round; transform-origin: 280.901px 178.9px;" id="eljdesalg5lj8" class="animable"></path><path d="M277.93,194.36s7.85.81,10.47,5.44,4,26.17,4,36.84,5.44,33.63,5.44,33.63-26,6.24-37.05,5.64-22.35-5.64-22.35-5.64,4.43-18.32,4-24.37-15.11-35.43-15.11-42.68,14.3-10.87,17.52-11.28,22.15.41,22.15.41Z" style="fill: rgb(255, 255, 255); stroke: rgb(38, 50, 56); stroke-linecap: round; stroke-linejoin: round; transform-origin: 262.585px 233.888px;" id="eletzmefx6q6r" class="animable"></path><path d="M267.06,140.6a32.51,32.51,0,0,0,8.46-.8c3.42-1,6.84-.21,7.65,6.84s-4,19.33-4.63,29.2,1.41,16.51,0,23.15-6,14.5-8.86,20.54-3.63,15.7-2.42,22.35-6,10.67-19.13,12.08-17.72-2.62-21.34-16.11a36.54,36.54,0,0,1,5.64-31c4.63-6.44,9.86-16.31,9.86-29s-3-20.13-.6-28.19,15.91-14.29,24.77-9.26" style="fill: rgb(38, 50, 56); stroke: rgb(38, 50, 56); stroke-linecap: round; stroke-linejoin: round; transform-origin: 254.384px 196.409px;" id="el0yvhyh6csd39" class="animable"></path><path d="M291.42,234.23H267.06s-3.42,28.79-4.43,35.84-4,12.08,2,14.49,18.12,4.23,29.6,1.41,15.1-2.41,16.51-7-1.21-11.28-3.42-15.11a20.65,20.65,0,0,0-5.44-6s-6.84-18.32-7.65-20.53A5.4,5.4,0,0,0,291.42,234.23Z" style="fill: #6B2239; stroke: rgb(38, 50, 56); stroke-linecap: round; stroke-linejoin: round; transform-origin: 286.063px 260.815px;" id="el9312gr0iat7" class="animable"></path><path d="M285,257.87c-.65,1.26-1.34,2.51-2,3.7" style="fill: none; stroke: rgb(38, 50, 56); stroke-linecap: round; stroke-linejoin: round; transform-origin: 284px 259.72px;" id="el32r1ycb0ua6" class="animable"></path><path d="M292.36,240.22s-2,6.09-5.08,12.84" style="fill: none; stroke: rgb(38, 50, 56); stroke-linecap: round; stroke-linejoin: round; transform-origin: 289.82px 246.64px;" id="elj2kwcxa9qj" class="animable"></path><path d="M293.19,244.74s-.41,5.33-1.65,12.72" style="fill: none; stroke: rgb(38, 50, 56); stroke-linecap: round; stroke-linejoin: round; transform-origin: 292.365px 251.1px;" id="el372rbblqetc" class="animable"></path><path d="M279.54,196a21.22,21.22,0,0,1,11.08,2.22c5,2.81,10.06,16.51,12.88,22.95s12.28,26.17,12.08,29.4a8,8,0,0,1-3.42,5.63c-3.22,2.22-10.27,1.61-10.27,1.61s-5-7.24-6.24-12.68-4-9.26-6-12.69S282,219.33,282,219.33" style="fill: rgb(255, 255, 255); stroke: rgb(38, 50, 56); stroke-linecap: round; stroke-linejoin: round; transform-origin: 297.562px 226.916px;" id="eldpt3svamnop" class="animable"></path><path d="M294.84,241.07s4.23,8.66,8.86,11.08" style="fill: rgb(255, 255, 255); stroke: rgb(38, 50, 56); stroke-linecap: round; stroke-linejoin: round; transform-origin: 299.27px 246.61px;" id="el2cszn5ysme6" class="animable"></path><path d="M282,195.37a183.86,183.86,0,0,0-5,20.53,116.87,116.87,0,0,0-2,18.93h2.82s-.2-12.28,1.81-22.15A74.71,74.71,0,0,1,285,196Z" style="fill: #6B2239; stroke: rgb(38, 50, 56); stroke-linecap: round; stroke-linejoin: round; transform-origin: 280px 215.1px;" id="elqppobn7imif" class="animable"></path></g><defs>     <filter id="active" height="200%">         <feMorphology in="SourceAlpha" result="DILATED" operator="dilate" radius="2"></feMorphology>                <feFlood flood-color="#32DFEC" flood-opacity="1" result="PINK"></feFlood>        <feComposite in="PINK" in2="DILATED" operator="in" result="OUTLINE"></feComposite>        <feMerge>            <feMergeNode in="OUTLINE"></feMergeNode>            <feMergeNode in="SourceGraphic"></feMergeNode>        </feMerge>    </filter>    <filter id="hover" height="200%">        <feMorphology in="SourceAlpha" result="DILATED" operator="dilate" radius="2"></feMorphology>                <feFlood flood-color="#ff0000" flood-opacity="0.5" result="PINK"></feFlood>        <feComposite in="PINK" in2="DILATED" operator="in" result="OUTLINE"></feComposite>        <feMerge>            <feMergeNode in="OUTLINE"></feMergeNode>            <feMergeNode in="SourceGraphic"></feMergeNode>        </feMerge>            <feColorMatrix type="matrix" values="0   0   0   0   0                0   1   0   0   0                0   0   0   0   0                0   0   0   1   0 "></feColorMatrix>    </filter></defs></svg>